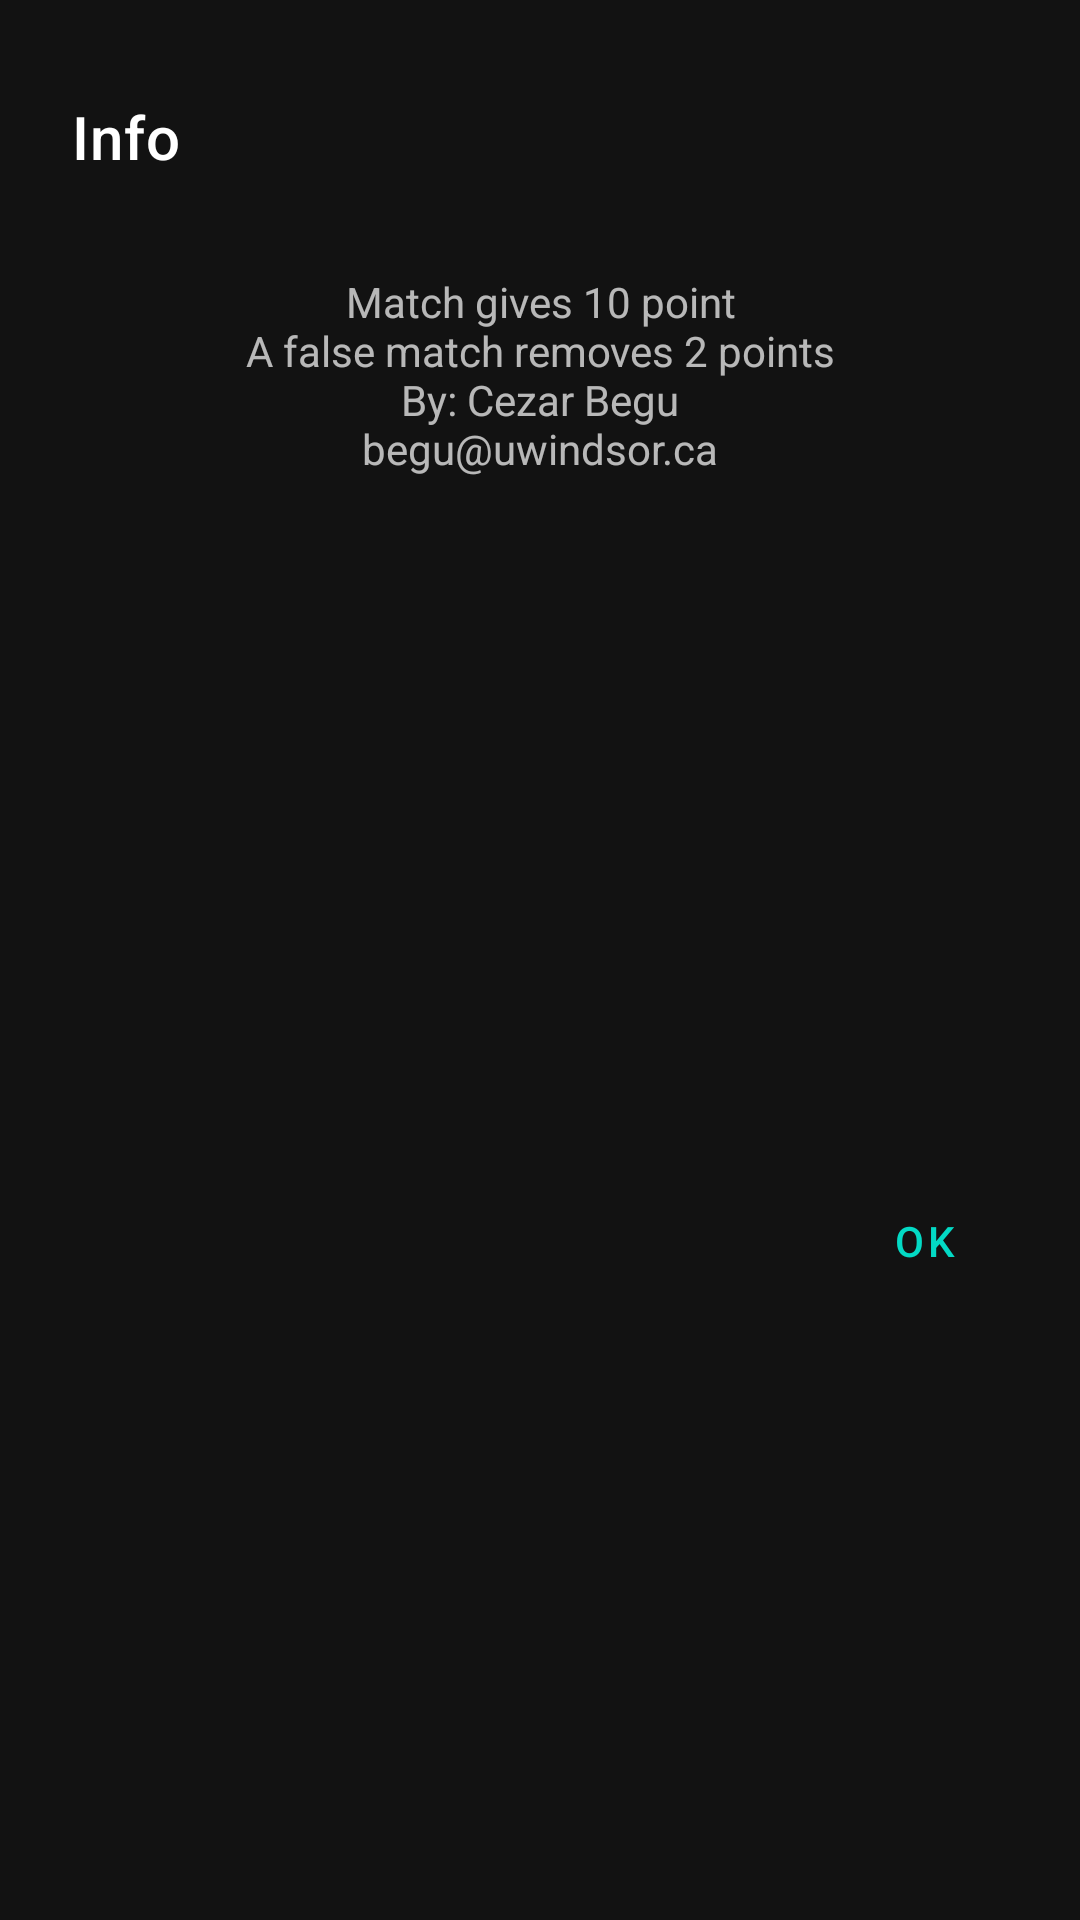

Here is an Android app screen rendered from its layout file. Give the layout XML and the strings, colors and styles it references.
<!-- AndroidManifest.xml: application theme AppTheme -->
<!-- res/layout/dialog_info.xml -->
<?xml version="1.0" encoding="utf-8"?>
<androidx.constraintlayout.widget.ConstraintLayout xmlns:android="http://schemas.android.com/apk/res/android"
    xmlns:app="http://schemas.android.com/apk/res-auto"
    xmlns:tools="http://schemas.android.com/tools"
    android:layout_width="match_parent"
    android:layout_height="wrap_content">

    <TextView
        android:id="@+id/headerTextInfo"
        style="@style/TextAppearance.MaterialComponents.Headline6"
        android:layout_width="0dp"
        android:layout_height="wrap_content"
        android:layout_marginStart="24dp"
        android:layout_marginTop="32dp"
        android:layout_marginEnd="24dp"
        android:text="@string/info"
        app:layout_constraintEnd_toEndOf="parent"
        app:layout_constraintStart_toStartOf="parent"
        app:layout_constraintTop_toTopOf="parent" />

    <com.google.android.material.button.MaterialButton
        android:id="@+id/promptAcceptInfo"
        style="@style/Widget.MaterialComponents.Button.TextButton"
        android:layout_width="wrap_content"
        android:layout_height="wrap_content"
        android:layout_marginTop="32dp"
        android:layout_marginEnd="8dp"
        android:layout_marginBottom="4dp"
        android:text="@android:string/ok"
        android:textColor="@color/colorAccent"
        app:layout_constraintBottom_toBottomOf="parent"
        app:layout_constraintEnd_toEndOf="parent"
        app:layout_constraintTop_toBottomOf="@+id/bodyInfo" />

    <TextView
        android:id="@+id/bodyInfo"
        android:layout_width="wrap_content"
        android:layout_height="wrap_content"
        android:layout_marginStart="32dp"
        android:layout_marginTop="32dp"
        android:layout_marginEnd="32dp"
        android:gravity="center"
        android:text="@string/infoBody"
        app:layout_constraintEnd_toEndOf="parent"
        app:layout_constraintStart_toStartOf="parent"
        app:layout_constraintTop_toBottomOf="@+id/headerTextInfo" />

</androidx.constraintlayout.widget.ConstraintLayout>
<!-- resources referenced by this layout -->
<resources>
  <string name="info">Info</string>
  <string name="infoBody">Match gives 10 point\nA false match removes 2 points\nBy: Cezar Begu\nbegu@uwindsor.ca</string>
  <style name="AppTheme" parent="Theme.MaterialComponents.NoActionBar">
          
          <item name="colorPrimary">@color/colorPrimary</item>
          <item name="colorPrimaryDark">@color/colorPrimaryDark</item>
          <item name="colorAccent">@color/colorAccent</item>
      </style>
  <!-- not gathered from this repository: default colours our renderer supplied (Android Studio template values) -->
  <color name="colorPrimary">#FF6200EE</color>
  <color name="colorPrimaryDark">#FF3700B3</color>
  <color name="colorAccent">#FF03DAC5</color>
</resources>
